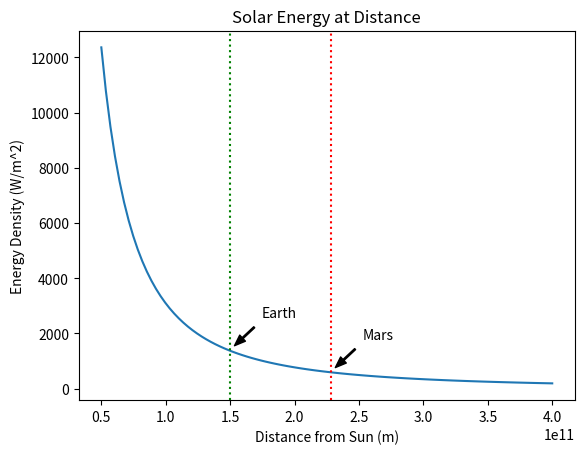

Write the Python code that produced this figure.
# [redacted]
# Strength of the Sun at distance.

import matplotlib.pyplot as plt
import numpy as np

# Mercury, Venus, Earth, Mars, Asteroids, Jupiter, Saturn, Uranus, Neptune
# D = np.array([57.909e9, 108.209e9, 149.6e9, 227.923e9, 389e9, 778.570e9, \
    # 1427e9, 2870e9, 4498e9]) # m
D = np.linspace(50e9, 400e9, 100) # m

D_earth = 149.6e9 # m
D_mars = 227.9e9 # m

H_sun = 64e6 # W/m^2
R_sun = 695e6 # m

earth_idx = -1
mars_idx = -1
H_0 = np.zeros(len(D))
for i,d in enumerate(D):
    H_0[i] = R_sun**2 / d**2 * H_sun
    if d <= D_earth:
        earth_idx = i
    if d <= D_mars:
        mars_idx = i

plt.plot(D, H_0)
plt.title("Solar Energy at Distance")
plt.xlabel("Distance from Sun (m)")
plt.ylabel("Energy Density (W/m^2)")
plt.axvline(x=D_earth, color='g', linestyle=':')
plt.axvline(x=D_mars, color='r', linestyle=':')
plt.annotate("Earth", [D_earth, H_0[earth_idx]], \
    [D_earth+25e9, H_0[earth_idx]+1200], \
    arrowprops=dict(facecolor="black", width=1, headwidth=6, headlength=8, \
    shrink=0.15))
plt.annotate("Mars", [D_mars, H_0[mars_idx]], \
    [D_mars+25e9, H_0[mars_idx]+1200],\
    arrowprops=dict(facecolor="black", width=1, headwidth=6, headlength=8, \
    shrink=0.15))
plt.show()

print(f"H_0 at Earth = {H_0[earth_idx]:.3f} W/m^2")
print(f"H_0 at Mars = {H_0[mars_idx]:.3f} W/m^2")
